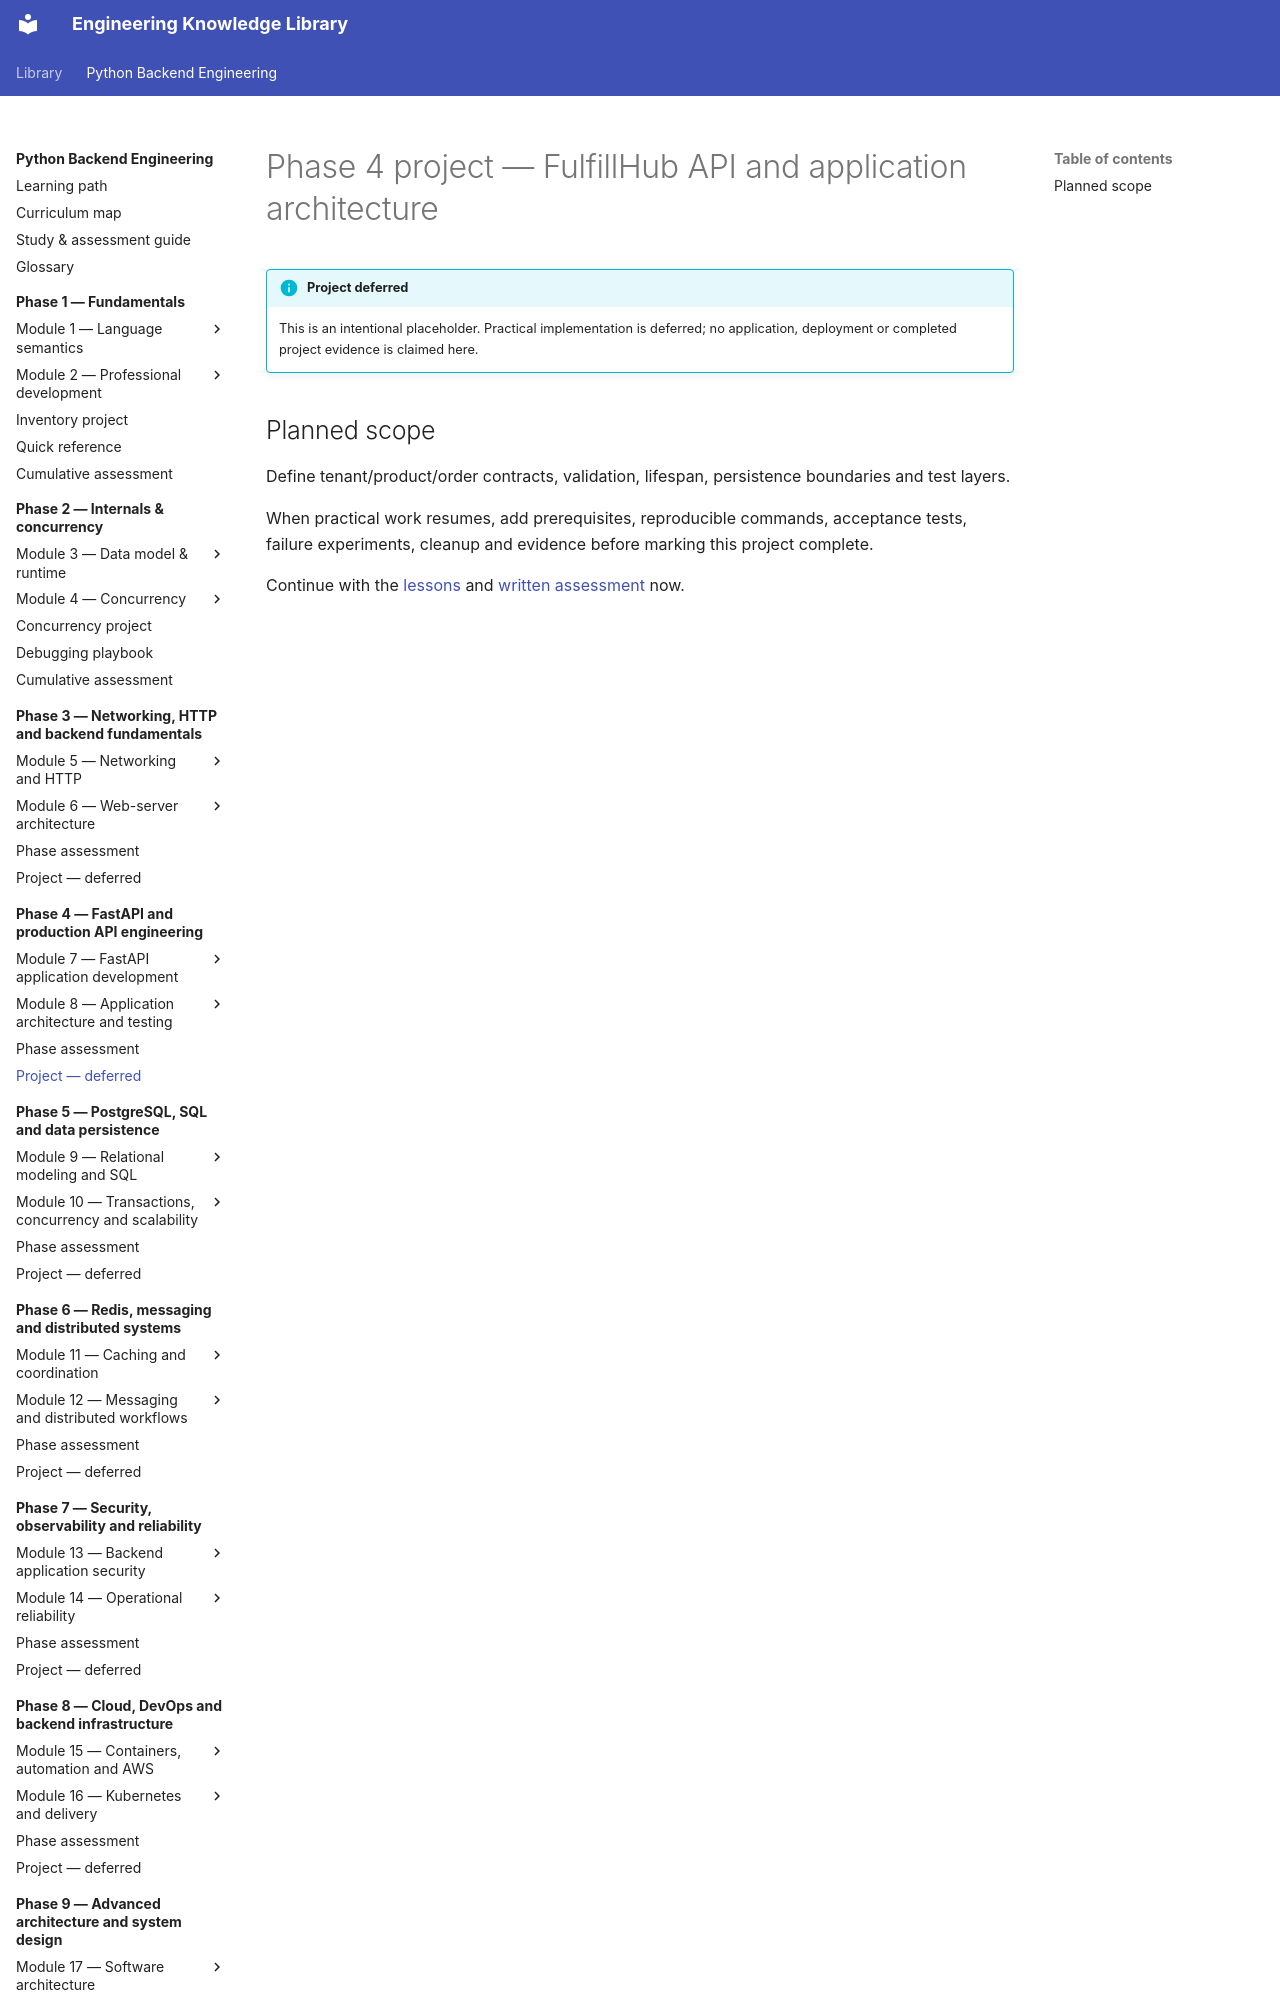

repository: NazarbayND/knowledgebase · page: python-backend-engineering/phase-4/project/index.html · generator: mkdocs

# Phase 4 project — FulfillHub API and application architecture

!!! info "Project deferred"
    This is an intentional placeholder. Practical implementation is deferred;
    no application, deployment or completed project evidence is claimed here.
